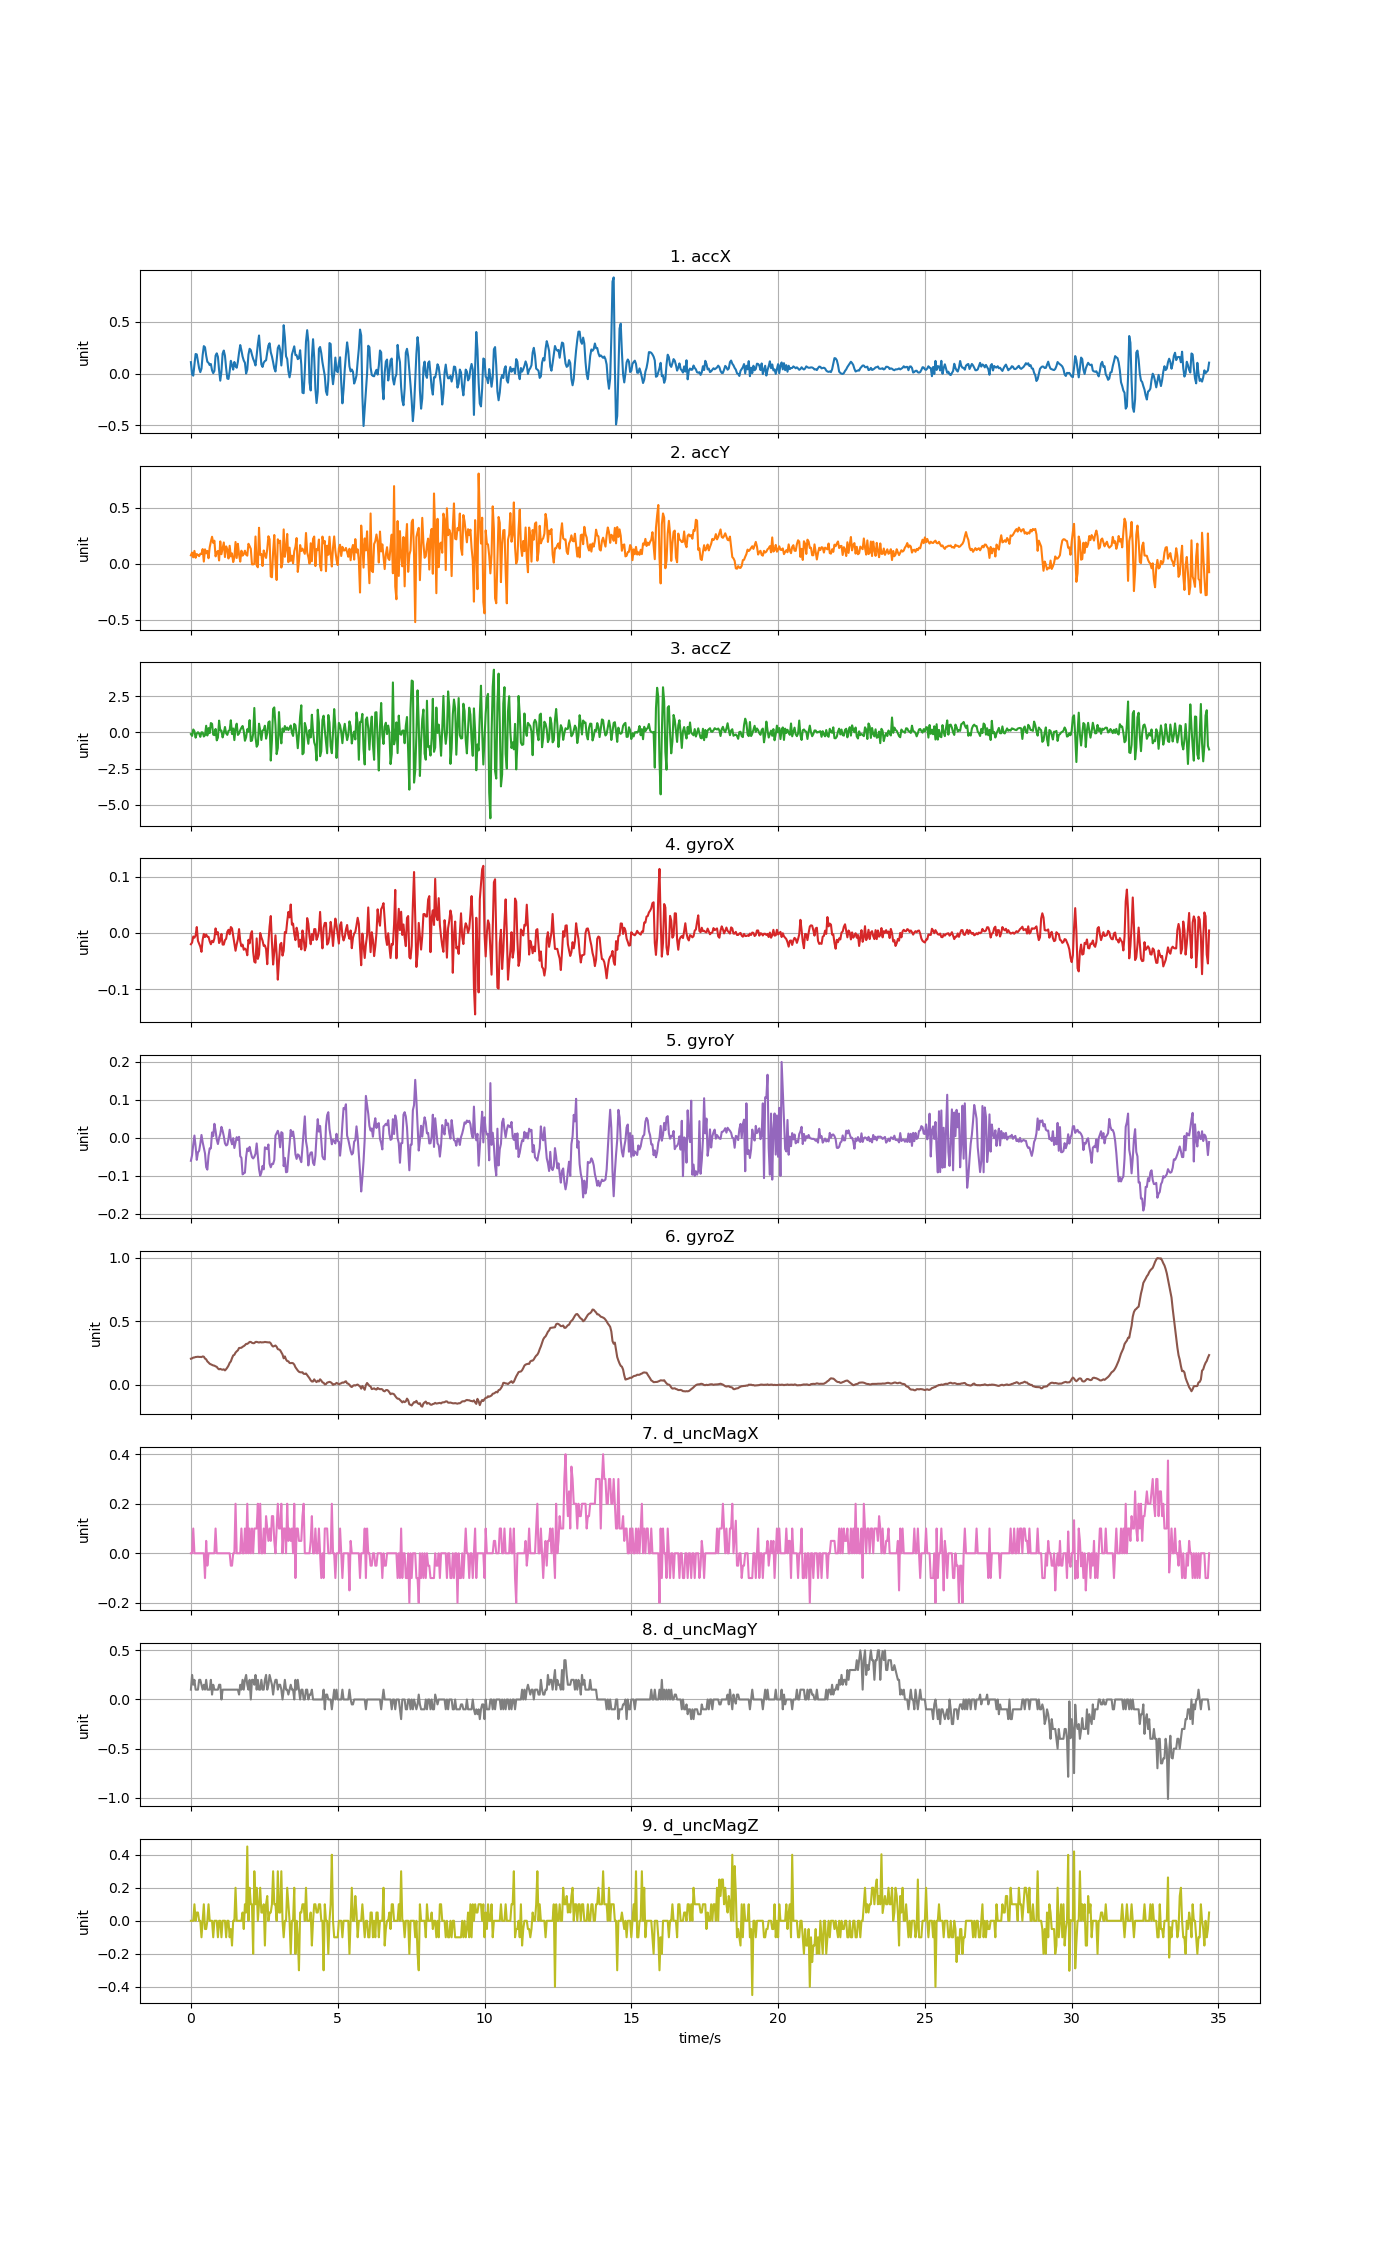

Source data for this figure (header and first rows):
accX, accY, accZ, gyroX, gyroY, gyroZ, d_uncMagX, d_uncMagY, d_uncMagZ
0.1099, 0.07506, -0.108, -0.02016, -0.06033, 0.2064, 0.0, 0.1, 0.0
-0.008619, 0.09948, -0.2337, -0.01711, -0.04567, 0.2088, 0.0, 0.25, 0.0
-0.02011, 0.05716, 0.2093, -0.00642, -0.01757, 0.2152, 0.1, 0.15, 0.0
0.08547, 0.115, 0.08894, -0.008558, 0.00595, 0.2161, 0.0, 0.2, 0.1
0.1887, 0.05315, -0.3576, -0.004588, -0.02276, 0.2198, 0.0, 0.1, 0.0
0.1842, 0.08655, -0.07087, 0.01038, -0.05789, 0.2204, 0.0, 0.09999, 0.05
0.1158, 0.07829, 0.02011, -0.01406, -0.03834, 0.222, 0.0, 0.1, 0.05
0.05016, 0.06788, -0.07267, -0.01925, -0.03406, 0.2201, 0.0, 0.2, 0.0
0.01377, 0.08871, -0.3031, -0.02444, -0.01574, 0.2204, 0.0, 0.2, 0.0
0.04764, 0.08715, 0.01412, -0.0336, 0.007477, 0.2192, 0.0, 0.15, -0.1
0.178, 0.131, 0.00335, -0.01222, -0.01146, 0.2241, 0.0, 0.1, 0.0
0.2643, 0.01915, -0.2768, -0.001839, -0.02673, 0.2223, 0.0, 0.15, 0.1
0.2531, 0.129, -0.1858, -0.007336, -0.04078, 0.2076, -0.1, 0.09999, -0.05
0.173, 0.09331, 0.4666, -0.002755, -0.07713, 0.2015, 0.05, 0.2, -0.05
0.1136, 0.1146, -0.2061, -0.006726, -0.08354, 0.185, -0.05, 0.1, 0.0
0.1035, 0.04914, 0.305, -0.007031, -0.04689, 0.1764, 0.0, 0.1, 0.1
0.0814, 0.1472, -0.04214, -0.01497, -0.02765, 0.1664, 0.0, 0.09999, 0.0
0.09176, 0.1978, 0.6522, -0.02016, -0.02765, 0.1618, 0.0, 0.2, 0.0
0.03089, 0.2417, 0.6019, -0.01406, 0.0142, 0.1563, 0.0, 0.05, 0.0
0.00407, 0.1869, -0.1487, -0.0165, 0.004423, 0.1532, 0.0, 0.15, -0.1
0.02562, 0.2064, -0.1846, -0.00978, 0.0368, 0.1514, 0.0, 0.09999, 0.0
0.1723, 0.06572, 0.2452, 0.007935, 0.01847, 0.1459, 0.1, 0.1, 0.0
0.1949, 0.1027, -0.5461, -0.00245, -0.00474, 0.1422, 0.0, 0.1, 0.0
0.1611, 0.1144, -0.357, 0.001216, -0.01635, 0.1294, 0.0, 0.1, -0.1
0.03232, 0.02921, 0.8234, -0.01803, -0.0004643, 0.1227, 0.0, 0.15, 0.0
-0.06841, 0.2, 0.147, -0.01345, 0.00992, 0.1264, 0.0, 0.15, 0.0
0.02047, 0.08523, 0.1278, -0.001839, 0.02886, 0.1215, 0.0, 0.0, -0.1
0.1923, 0.1361, -0.3414, -0.02078, 0.01847, 0.1196, 0.0, 0.1, 0.0
0.2218, 0.1903, -0.02658, -0.02078, 0.004423, 0.1227, 0.0, 0.1, 0.0
0.1712, 0.05986, 0.384, -0.01283, -0.01451, 0.1141, 0.0, 0.1, 0.0
0.05183, 0.1555, -0.05531, -0.01039, -0.02001, 0.1239, 0.0, 0.09999, -0.1
-0.04776, 0.128, -0.1666, 0.001826, -0.01818, 0.1367, 0.0, 0.1, 0.0
-0.05207, 0.04705, 0.1111, 0.005492, -0.002297, 0.152, 0.0, 0.1, 0.0
0.02191, 0.1609, 0.1626, -0.00245, 0.02122, 0.1737, 0.0, 0.1, -0.1
0.1229, 0.06572, 0.8461, 0.01038, -0.005351, 0.185, -0.05, 0.1, -0.05
0.08284, 0.09254, -0.1056, 0.007935, -0.01696, 0.2107, -0.05, 0.09999, -0.15
0.03771, 0.0146, 0.2751, -0.005504, -0.001075, 0.232, 0.0, 0.1, 0.0
0.1116, 0.05435, -0.527, -0.02016, -0.02673, 0.2369, 0.0, 0.1, 0.0
0.07207, 0.1946, 0.2871, -0.03177, -0.01299, 0.2543, 0.2, 0.1, 0.2
0.05614, 0.05142, 0.6127, -0.02047, 0.001674, 0.2644, 0.0, 0.1, 0.0
0.1146, 0.1785, -0.169, -0.01131, -0.005657, 0.2723, 0.0, 0.09999, 0.0
0.2017, 0.0808, -0.06848, 0.006713, 0.00259, 0.2907, 0.0, 0.05, 0.0
0.2747, 0.01867, 0.1602, -0.01467, -0.04811, 0.2913, 0.0, 0.15, 0.0
0.224, 0.1168, 0.3332, -0.02383, -0.05269, 0.2925, 0.1, 0.1, 0.0
0.1641, 0.07248, 0.4511, -0.02078, -0.09606, 0.3004, 0.0, 0.2, 0.05
0.1257, 0.08565, 0.1039, -0.02994, -0.09332, 0.3053, 0.0, 0.1, -0.05
0.1038, 0.1167, -0.5725, -0.0278, -0.09148, 0.3127, 0.1, 0.2, 0.1
0.0004788, 0.08128, -0.3318, -0.02994, -0.05056, 0.3231, 0.0, 0.25, 0.05
0.03819, 0.07225, 0.2272, -0.03971, -0.02795, 0.323, 0.2, 0.15, 0.45
0.1833, 0.1788, 0.04884, -0.01222, -0.03467, 0.3298, 0.0, 0.1, 0.0
0.2386, 0.1577, 0.8557, -0.01864, -0.02368, 0.3386, 0.1, 0.2, 0.2
0.2254, 0.1331, -0.5916, -0.001839, -0.03834, 0.3383, 0.0, 0.0, 0.1
0.1808, -0.005746, -0.5557, 0.003048, -0.05056, 0.3316, 0.1, 0.2, 0.1
0.1414, -0.005986, -0.09481, -0.0336, -0.05422, 0.3285, 0.0, 0.2, -0.2
0.1147, -0.001197, 1.7, -0.05132, -0.04994, 0.3292, 0.1, 0.15, 0.3
0.07805, 0.2439, -0.3115, -0.05285, -0.042, 0.3383, 0.1, 0.25, 0.1
0.1747, -0.01329, -0.9855, -0.00978, -0.01482, 0.3389, 0.1, 0.1, 0.2
0.2846, -0.03232, -0.8346, -0.04613, -0.04933, 0.3365, 0.2, 0.2, 0.0
0.3667, 0.3221, 0.6097, -0.03849, -0.08232, 0.3337, 0.0, 0.1, 0.1
0.218, 0.07877, 0.1446, -0.0003115, -0.09942, 0.3374, 0.2, 0.1, 0.2
... 808 more rows
